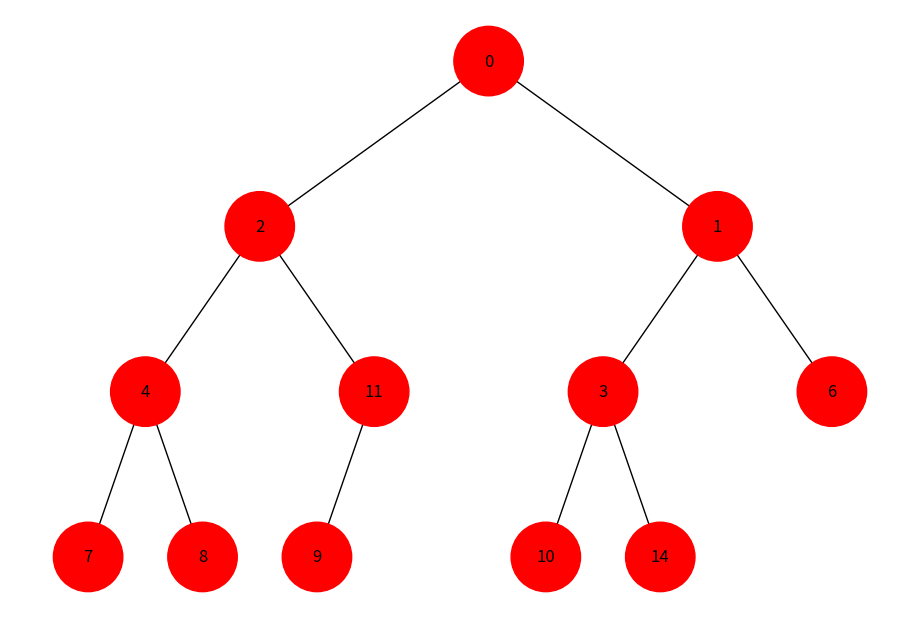

Source code (Python): (Note: this script raises an exception after producing the figure.)
import matplotlib.pyplot as plt
import networkx as nx
import uuid


class Node:
    def __init__(self, key, color="red"):
        self.left = None
        self.right = None
        self.value = key
        self.base_color = color
        self.color = color
        self.id = str(uuid.uuid4())


def add_edges(graph, node, position, x=0, y=0, layer=1):
    if node is not None:
        graph.add_node(node.id, color=node.color, label=node.value)

        if node.left:
            graph.add_edge(node.id, node.left.id)
            l = x - 1 / 2**layer
            position[node.left.id] = (l, y-1)
            l = add_edges(graph, node.left, position, x=l, y=y-1, layer=layer+1)

        if node.right:
            graph.add_edge(node.id, node.right.id)
            r = x + 1 / 2**layer
            position[node.right.id] = (r, y-1)
            r = add_edges(graph, node.right, position, x=r, y=y-1, layer=layer+1)

    return graph


def draw(root):
    tree = nx.DiGraph()

    position = {root.id: (0, 0)}
    tree = add_edges(tree, root, position)

    colors = [node[1]["color"] for node in tree.nodes(data=True)]
    labels = {node[0]: node[1]["label"] for node in tree.nodes(data=True)}

    plt.figure(figsize=(9, 6))
    nx.draw(tree, pos=position, labels=labels, arrows=False, node_size=2500, node_color=colors)
    plt.show()


def dfs(node, visited, color):
    if node is not None:
        visited.add(node.id)
        node.color = get_color(color, len(visited))
        dfs(node.left, visited, color)
        dfs(node.right, visited, color)


def bfs(root, color):
    if root is not None:
        visited = set()
        queue = [root]
        while queue:
            node = queue.pop(0)
            if node.id not in visited:
                visited.add(node.id)
                node.color = get_color(color, len(visited))
                if node.left:
                    queue.append(node.left)
                if node.right:
                    queue.append(node.right)


def get_color(color, index):
    base_rgb = tuple(int(color.lstrip('#')[i:i + 2], 16) for i in (0, 2, 4))
    step = 15
    new_rgb = tuple(min(255, c + index * step) for c in base_rgb)
    return "#{:02X}{:02X}{:02X}".format(*new_rgb)


def main():
    root = Node(0)
    root.left = Node(2)
    root.left.left = Node(4)
    root.left.right = Node(11)
    root.right = Node(1)
    root.right.left = Node(3)
    root.right.right = Node(6)
    root.left.left.left = Node(7)
    root.left.left.right = Node(8)
    root.left.right.left = Node(9)
    root.right.left.left = Node(10)
    root.right.left.right = Node(14)

    draw(root)

    dfs(root, set(), root.base_color)
    draw(root)

    bfs(root, root.base_color)
    draw(root)


if __name__ == "__main__":
    main()
